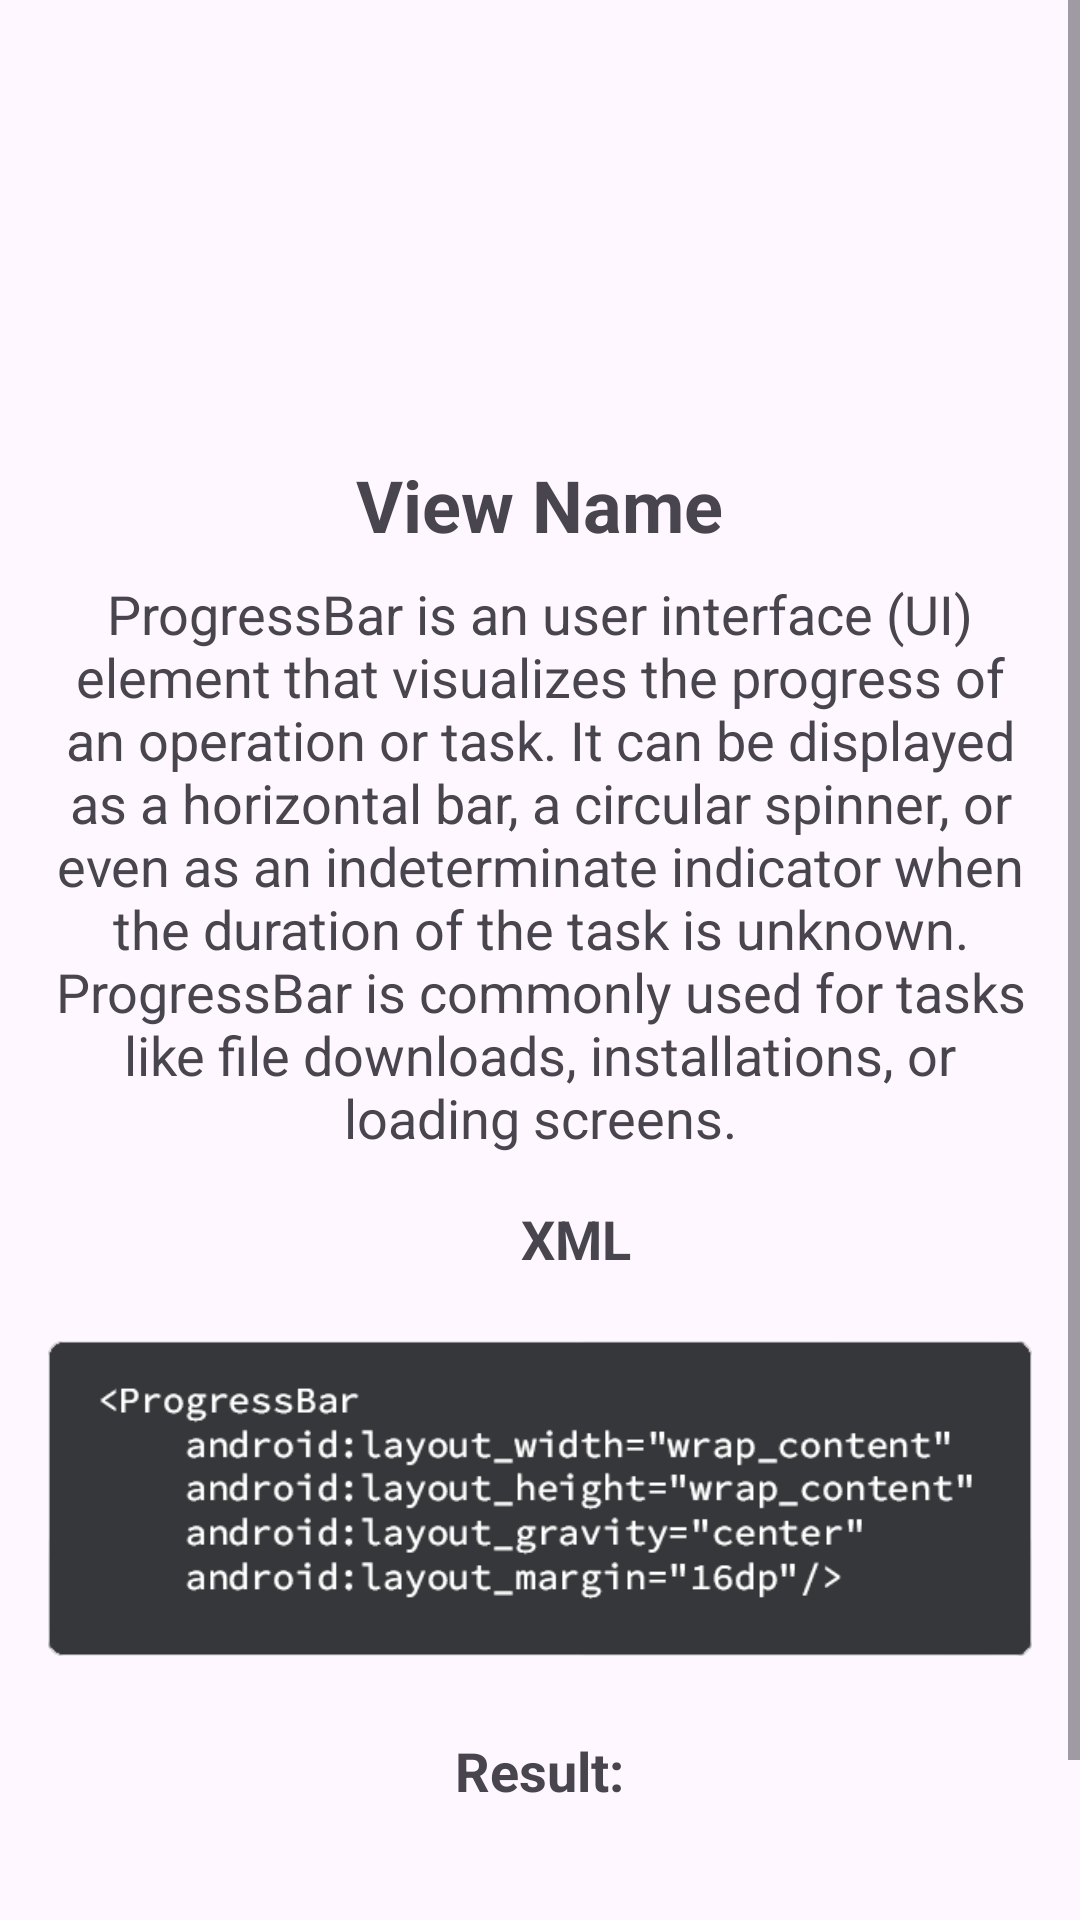

Here is an Android app screen rendered from its layout file. Give the layout XML and the strings, colors and styles it references.
<!-- AndroidManifest.xml: application theme Base.Theme.CommonView -->
<!-- res/layout/activity_progress_bar.xml -->
<?xml version="1.0" encoding="utf-8"?>
<ScrollView xmlns:android="http://schemas.android.com/apk/res/android"
    xmlns:tools="http://schemas.android.com/tools"
    android:id="@+id/main"
    android:layout_width="match_parent"
    android:layout_height="match_parent"
    tools:context=".ui.views.ProgressBarActivity">

    <LinearLayout
        android:layout_width="match_parent"
        android:layout_height="wrap_content"
        android:orientation="vertical"
        android:padding="16dp">

        <ImageView
            android:id="@+id/iv_image"
            android:layout_width="100dp"
            android:layout_height="100dp"
            android:layout_gravity="center"
            android:layout_marginTop="20dp"
            android:contentDescription="@string/image_view"
            tools:srcCompat="@tools:sample/avatars" />

        <TextView
            android:id="@+id/tv_title"
            android:layout_width="wrap_content"
            android:layout_height="wrap_content"
            android:layout_gravity="center"
            android:layout_marginTop="16dp"
            android:text="@string/views_name"
            android:textSize="24sp"
            android:textStyle="bold" />

        <TextView
            android:id="@+id/tv_description"
            android:layout_width="match_parent"
            android:layout_height="wrap_content"
            android:layout_marginTop="8dp"
            android:text="@string/progressbar_description"
            android:textAlignment="center"
            android:textSize="18sp" />

        <TextView
            android:layout_width="wrap_content"
            android:layout_height="wrap_content"
            android:layout_marginStart="12dp"
            android:layout_marginTop="16dp"
            android:layout_gravity="center"
            android:text="@string/xml"
            android:textSize="18sp"
            android:textStyle="bold" />

        <ImageView
            android:layout_width="wrap_content"
            android:layout_height="125dp"
            android:layout_gravity="center"
            android:layout_marginTop="12dp"
            android:contentDescription="@string/progressbar_xml"
            android:src="@drawable/progressbar_xml" />

        <TextView
            android:layout_width="wrap_content"
            android:layout_height="wrap_content"
            android:layout_gravity="center"
            android:layout_marginTop="16dp"
            android:text="@string/result"
            android:textSize="18sp"
            android:textStyle="bold" />

        <ProgressBar
            android:layout_width="wrap_content"
            android:layout_height="wrap_content"
            android:layout_gravity="center"
            android:layout_margin="16dp"/>
    </LinearLayout>
</ScrollView>
<!-- resources referenced by this layout -->
<resources>
  <string name="image_view">Image View</string>
  <string name="progressbar_description">ProgressBar is an user interface (UI) element that visualizes the progress of an operation or task. It can be displayed as a horizontal bar, a circular spinner, or even as an indeterminate indicator when the duration of the task is unknown. ProgressBar is commonly used for tasks like file downloads, installations, or loading screens.</string>
  <string name="progressbar_xml">ProgressBar XML</string>
  <string name="result">Result:</string>
  <string name="views_name">View Name</string>
  <string name="xml">XML</string>
  <color name="md_theme_primary">#2E6A44</color>
  <color name="md_theme_onPrimary">#FFFFFF</color>
  <color name="md_theme_primaryContainer">#B1F1C1</color>
  <color name="md_theme_onPrimaryContainer">#00210E</color>
  <color name="md_theme_secondary">#4F6353</color>
  <color name="md_theme_onSecondary">#FFFFFF</color>
  <color name="md_theme_secondaryContainer">#D2E8D4</color>
  <color name="md_theme_onSecondaryContainer">#0D1F13</color>
  <color name="md_theme_tertiary">#3A646F</color>
  <color name="md_theme_onTertiary">#FFFFFF</color>
  <color name="md_theme_tertiaryContainer">#BEEAF6</color>
  <color name="md_theme_onTertiaryContainer">#001F26</color>
  <color name="md_theme_error">#BA1A1A</color>
  <color name="md_theme_onError">#FFFFFF</color>
  <color name="md_theme_errorContainer">#FFDAD6</color>
  <color name="md_theme_onErrorContainer">#410002</color>
  <color name="md_theme_surface">#F6FBF3</color>
  <color name="md_theme_onSurface">#181D18</color>
  <color name="md_theme_surfaceVariant">#DDE5DB</color>
  <color name="md_theme_onSurfaceVariant">#414942</color>
  <color name="md_theme_outline">#717971</color>
  <color name="md_theme_outlineVariant">#C1C9BF</color>
  <color name="md_theme_inverseSurface">#2C322D</color>
  <color name="md_theme_inverseOnSurface">#EDF2EB</color>
  <color name="md_theme_inversePrimary">#96D5A6</color>
  <color name="md_theme_primaryFixed">#B1F1C1</color>
  <color name="md_theme_onPrimaryFixed">#00210E</color>
  <color name="md_theme_primaryFixedDim">#96D5A6</color>
  <color name="md_theme_onPrimaryFixedVariant">#12512E</color>
  <color name="md_theme_secondaryFixed">#D2E8D4</color>
  <color name="md_theme_onSecondaryFixed">#0D1F13</color>
  <color name="md_theme_secondaryFixedDim">#B6CCB8</color>
  <color name="md_theme_onSecondaryFixedVariant">#384B3C</color>
  <color name="md_theme_tertiaryFixed">#BEEAF6</color>
  <color name="md_theme_onTertiaryFixed">#001F26</color>
  <color name="md_theme_tertiaryFixedDim">#A2CEDA</color>
  <color name="md_theme_onTertiaryFixedVariant">#214C57</color>
  <color name="md_theme_surfaceDim">#D7DBD4</color>
  <color name="md_theme_surfaceBright">#F6FBF3</color>
  <color name="md_theme_surfaceContainerLowest">#FFFFFF</color>
  <color name="md_theme_surfaceContainerLow">#F0F5ED</color>
  <color name="md_theme_surfaceContainer">#EBEFE8</color>
  <color name="md_theme_surfaceContainerHigh">#E5EAE2</color>
  <color name="md_theme_surfaceContainerHighest">#DFE4DC</color>
</resources>
